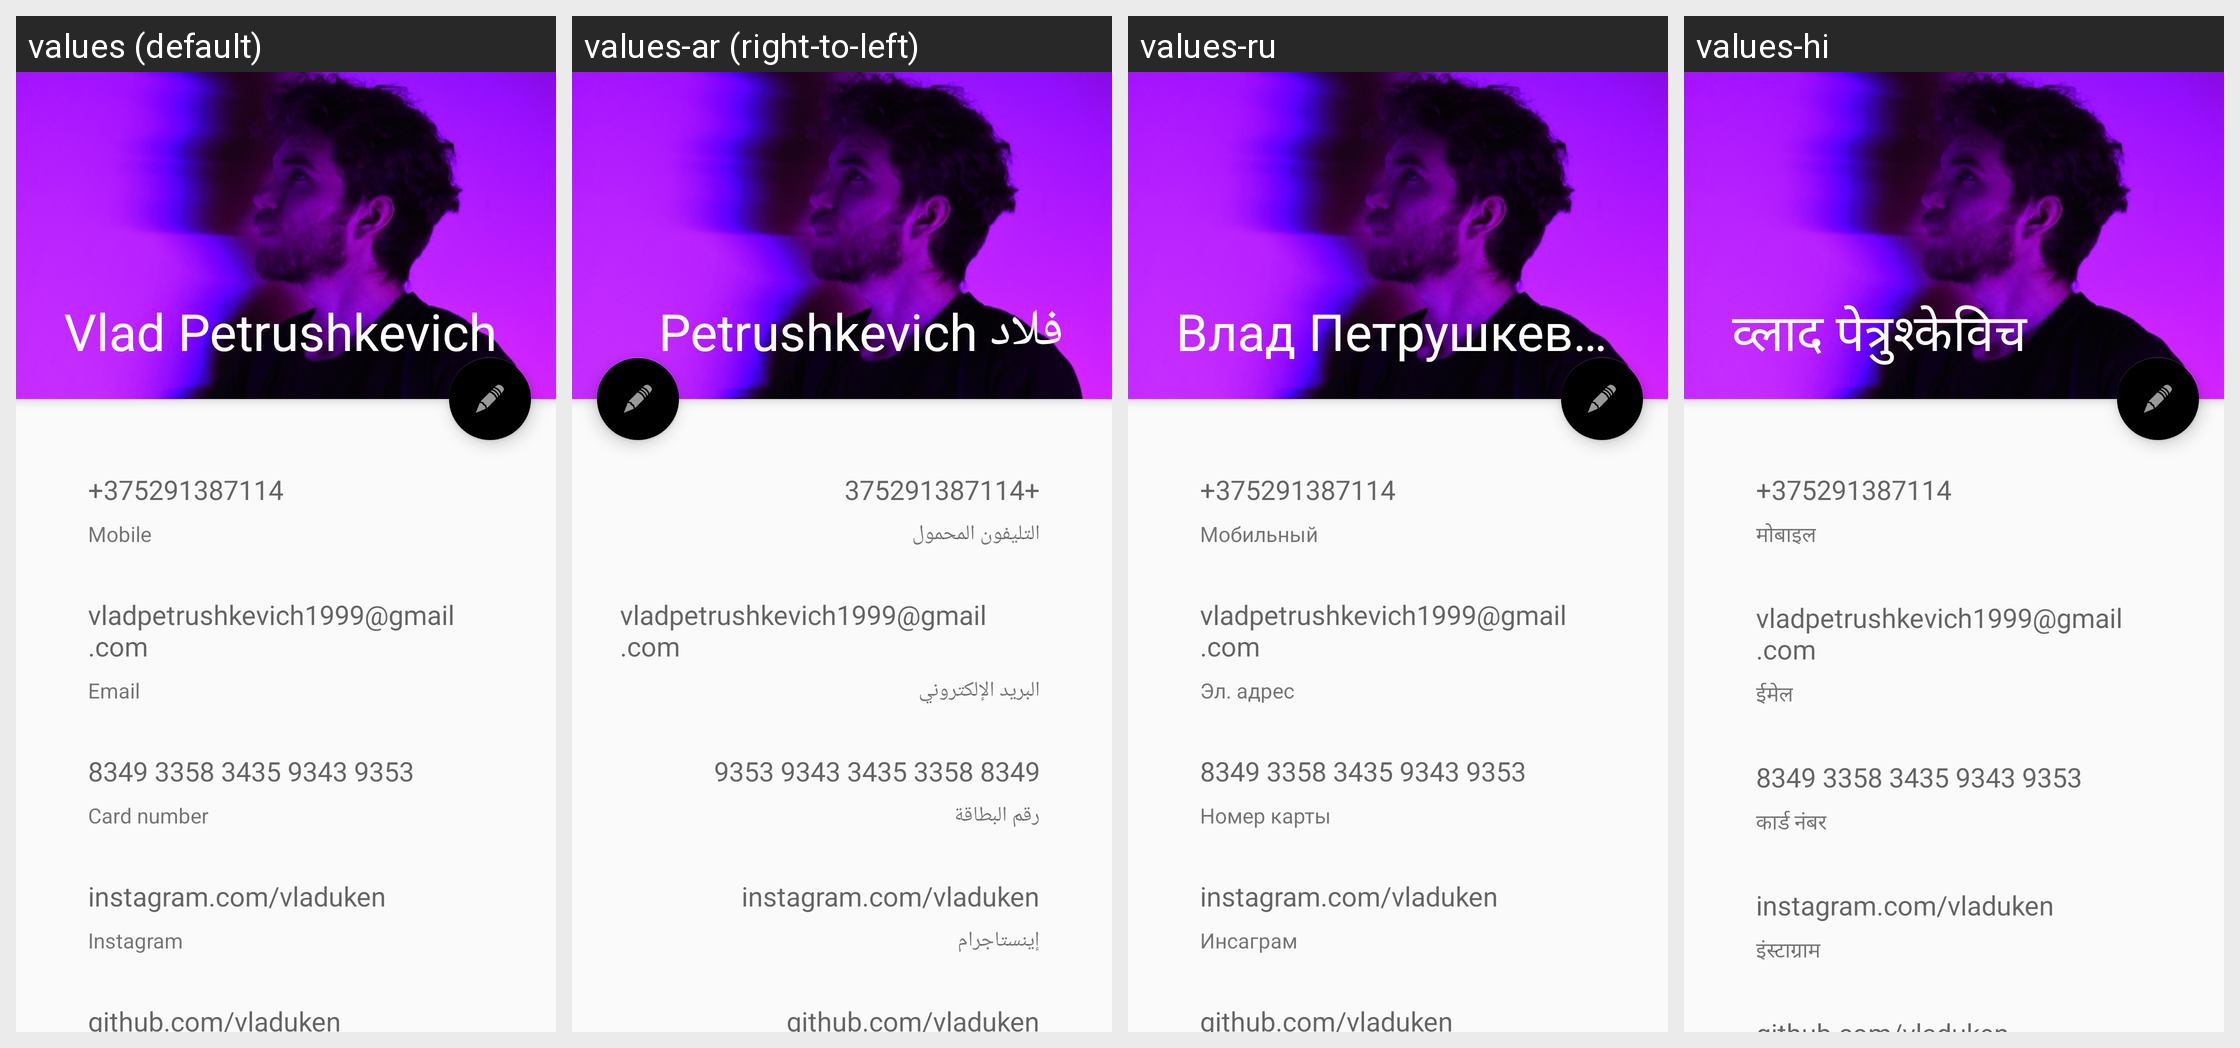

Here is an Android app screen in its default locale and in the app's own translations. Write out the translated-string differences for the strings that appear on this screen.
Android screen res/layout/activity_profile_page.xml rendered under 4 locales, left to right: values (default), values-ar (right-to-left), values-ru, values-hi. Device: Nexus 5 (rendered at 1080×1920; each locale shown at half size, 540×960, under a caption strip naming it); theme AppTheme.NoActionBar.
Other locales in the repository, not shown: values-el, values-es, values-ga, values-iw, values-jv, values-pl.
Strings drawn on this screen, with the default value and each locale's value (text and hints the layout hard-codes, and strings that could not be matched under every locale, appear in the picture but are not listed):

my_phone_number
  values: +375291387114
  values-ar: +375291387114
  values-ru: +375291387114
  values-hi: +375291387114

profile_page_phone_number
  values: Mobile
  values-ar: التليفون المحمول
  values-ru: Мобильный
  values-hi: मोबाइल

my_email
  values: vladpetrushkevich1999@gmail.com
  values-ar: vladpetrushkevich1999@gmail.com
  values-ru: vladpetrushkevich1999@gmail.com
  values-hi: vladpetrushkevich1999@gmail.com

profile_page_email
  values: Email
  values-ar: البريد الإلكتروني
  values-ru: Эл. адрес
  values-hi: ईमेल

my_card_number
  values: 8349 3358 3435 9343 9353
  values-ar: 8349 3358 3435 9343 9353
  values-ru: 8349 3358 3435 9343 9353
  values-hi: 8349 3358 3435 9343 9353

profile_page_card_number
  values: Card number
  values-ar: رقم البطاقة
  values-ru: Номер карты
  values-hi: कार्ड नंबर

my_instagram
  values: instagram.com/vladuken
  values-ar: instagram.com/vladuken
  values-ru: instagram.com/vladuken
  values-hi: instagram.com/vladuken

profile_page_instagram
  values: Instagram
  values-ar: إينستاجرام
  values-ru: Инсаграм
  values-hi: इंस्टाग्राम
